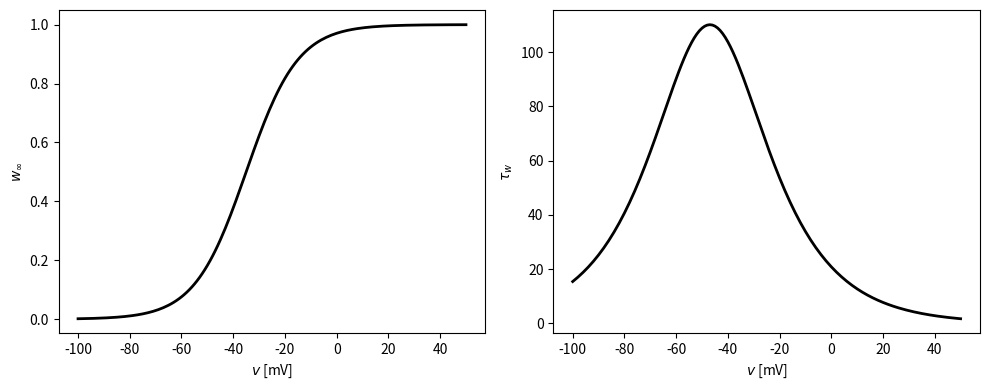

The matplotlib source for this figure:
import numpy as np
import matplotlib.pyplot as plt

v=np.arange(-100,51)
w_inf=1./(1+np.exp(-(v+35)/10))
tau_w=400./(3.3*np.exp((v+35)/20)+np.exp(-(v+35)/20))

fig,ax=plt.subplots(1,2,figsize=(10,4))
ax[0].plot(v,w_inf,color='k',linewidth=2)
ax[0].set_xlabel('$v$ [mV]')
ax[0].set_ylabel(r'$w_\infty$')

ax[1].plot(v,tau_w,color='k',linewidth=2)
ax[1].set_xlabel('$v$ [mV]')
ax[1].set_ylabel(r'$\tau_w$')

plt.tight_layout()
plt.savefig("fig.png")
#plt.show()
